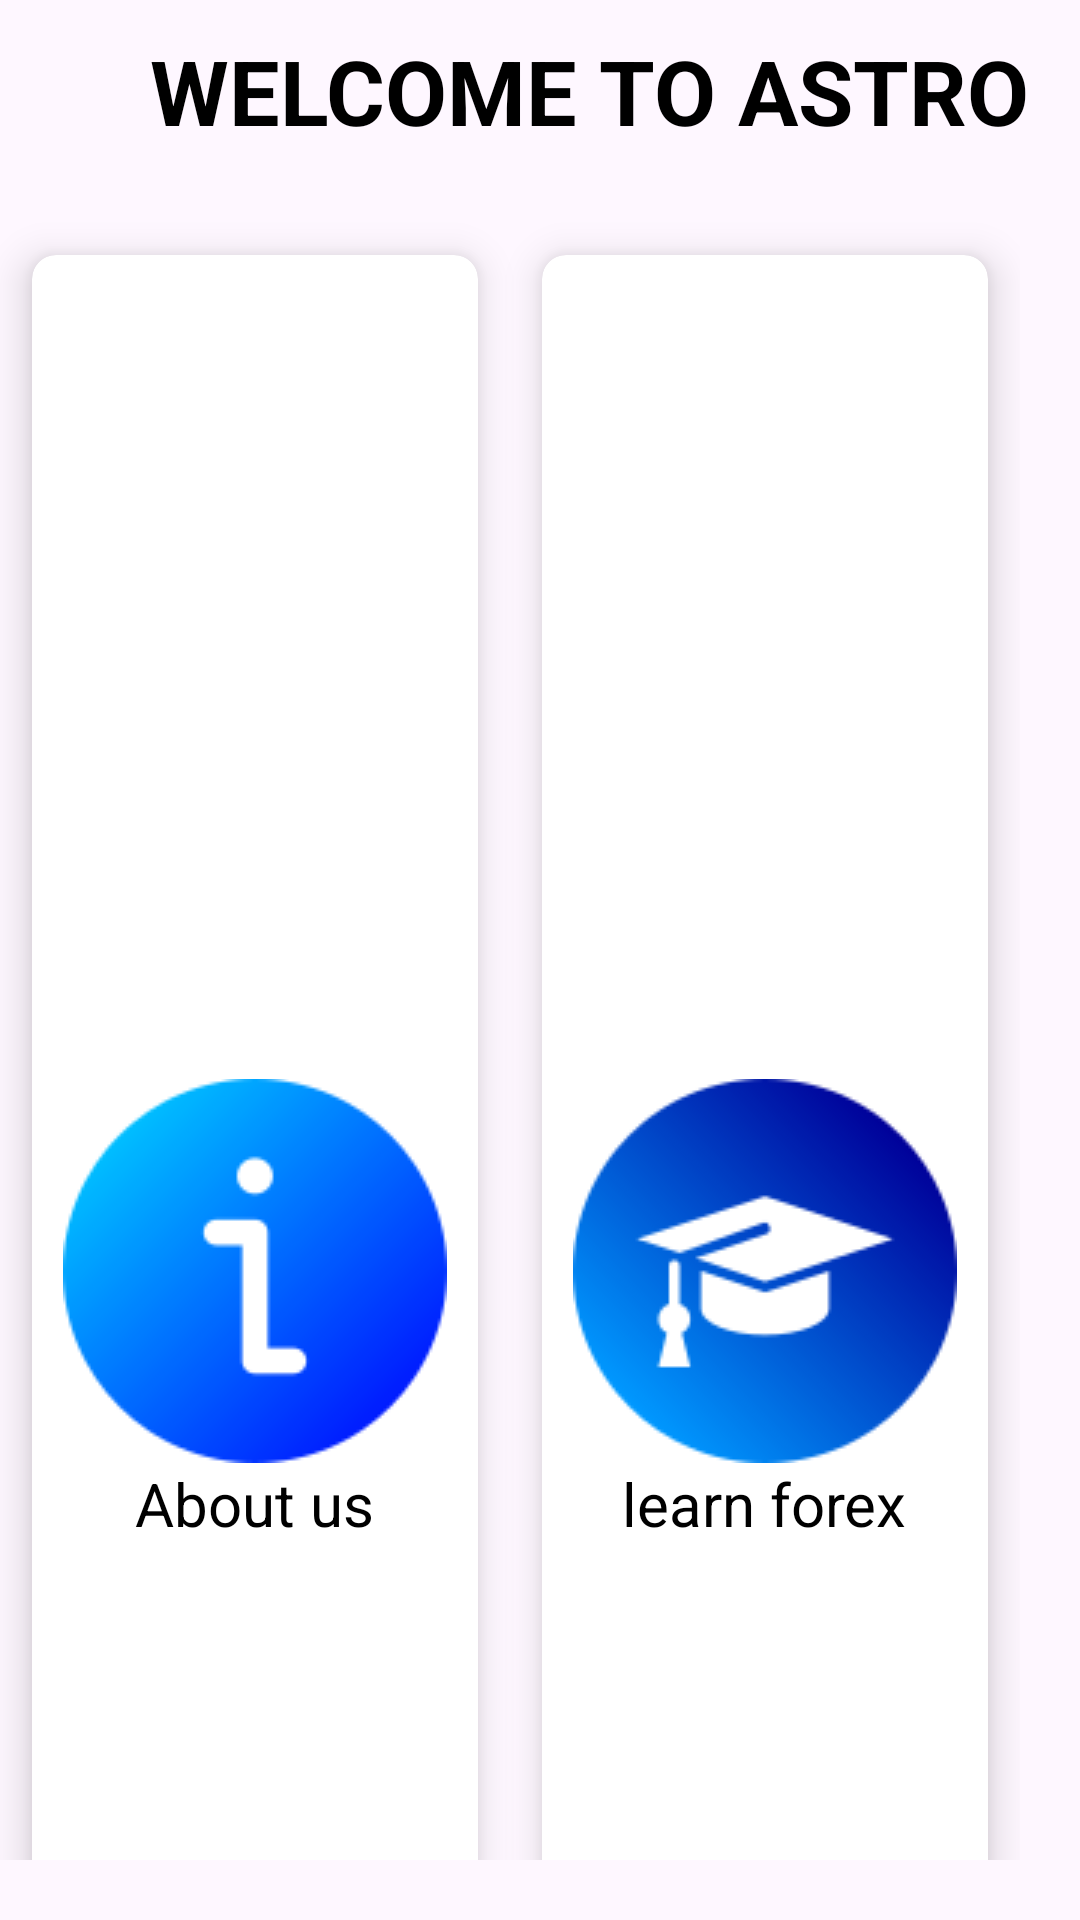

Android layout source for this screen:
<!-- AndroidManifest.xml: application theme Theme.Astro -->
<!-- res/layout/activity_dashboard.xml -->
<?xml version="1.0" encoding="utf-8"?>
<RelativeLayout xmlns:android="http://schemas.android.com/apk/res/android"
    xmlns:app="http://schemas.android.com/apk/res-auto"
    xmlns:tools="http://schemas.android.com/tools"
    android:layout_width="match_parent"
    android:layout_height="match_parent"
    tools:context=".DashboardActivity">

    <TextView
        android:id="@+id/textview"
        android:layout_width="wrap_content"
        android:layout_height="wrap_content"
        android:layout_marginLeft="50dp"
        android:layout_marginTop="10dp"
        android:text="WELCOME TO ASTRO"
        android:textColor="@color/black"
        android:textSize="30dp"
        android:textStyle="bold">

    </TextView>


    <GridLayout
        android:id="@+id/grid"
        android:layout_width="match_parent"
        android:layout_height="match_parent"
        android:layout_below="@+id/textview"
        android:layout_marginTop="20dp"
        android:layout_marginEnd="20dp"
        android:layout_marginBottom="20dp"
        android:columnCount="2"
        android:rowCount="3"
        android:layout_alignParentStart="true"
        android:layout_marginStart="0dp">
        
        

        <androidx.cardview.widget.CardView
            android:id="@+id/cardHome1"
            android:layout_width="wrap_content"
            android:layout_height="wrap_content"
            android:layout_row="0"
            android:layout_rowWeight="1"
            android:layout_column="0"
            android:layout_columnWeight="1"
            app:cardCornerRadius="8dp"
            app:cardElevation="8dp"
            app:cardUseCompatPadding="true">

            <LinearLayout
                android:layout_width="wrap_content"
                android:layout_height="wrap_content"
                android:layout_gravity="center"
                android:gravity="center"
                android:orientation="vertical">

                <ImageView
                    android:layout_width="wrap_content"
                    android:layout_height="wrap_content"
                    android:src="@drawable/info">

                </ImageView>
                <TextView
                    android:layout_width="wrap_content"
                    android:layout_height="wrap_content"
                    android:text="About us"
                    android:textColor="@color/black"
                    android:textSize="20sp">

                </TextView>

            </LinearLayout>

        </androidx.cardview.widget.CardView>






        
        <androidx.cardview.widget.CardView
            android:id="@+id/cardHome2"
            android:layout_width="wrap_content"
            android:layout_height="wrap_content"
            android:layout_row="0"
            android:layout_rowWeight="1"
            android:layout_column="1"
            android:layout_columnWeight="1"
            app:cardCornerRadius="8dp"
            app:cardElevation="8dp"
            app:cardUseCompatPadding="true">

            <LinearLayout
                android:layout_width="wrap_content"
                android:layout_height="wrap_content"
                android:layout_gravity="center"
                android:gravity="center"
                android:orientation="vertical">

                <ImageView
                    android:layout_width="wrap_content"
                    android:layout_height="wrap_content"
                    android:src="@drawable/learn1">

                </ImageView>
                <TextView
                    android:layout_width="wrap_content"
                    android:layout_height="wrap_content"
                    android:text="learn forex"
                    android:textColor="@color/black"
                    android:textSize="20sp">

                </TextView>

            </LinearLayout>

        </androidx.cardview.widget.CardView>

        

        <androidx.cardview.widget.CardView
            android:id="@+id/cardHome3"
            android:layout_width="wrap_content"
            android:layout_height="wrap_content"
            android:layout_row="1"
            android:layout_rowWeight="1"
            android:layout_column="0"
            android:layout_columnWeight="1"
            app:cardCornerRadius="8dp"
            app:cardElevation="8dp"
            app:cardUseCompatPadding="true">

            <LinearLayout
                android:layout_width="wrap_content"
                android:layout_height="wrap_content"
                android:layout_gravity="center"
                android:gravity="center"
                android:orientation="vertical">

                <ImageView
                    android:layout_width="wrap_content"
                    android:layout_height="wrap_content"
                    android:src="@drawable/trade2">

                </ImageView>
                <TextView
                    android:layout_width="wrap_content"
                    android:layout_height="wrap_content"
                    android:text="Trade"
                    android:textColor="@color/black"
                    android:textSize="20sp">

                </TextView>

            </LinearLayout>

        </androidx.cardview.widget.CardView>
        

        <androidx.cardview.widget.CardView
            android:id="@+id/cardHome4"
            android:layout_width="wrap_content"
            android:layout_height="wrap_content"
            android:layout_row="1"
            android:layout_rowWeight="1"
            android:layout_column="1"
            android:layout_columnWeight="1"
            app:cardCornerRadius="8dp"
            app:cardElevation="8dp"
            app:cardUseCompatPadding="true">

            <LinearLayout
                android:layout_width="wrap_content"
                android:layout_height="wrap_content"
                android:layout_gravity="center"
                android:gravity="center"
                android:orientation="vertical">

                <ImageView
                    android:layout_width="wrap_content"
                    android:layout_height="wrap_content"
                    android:src="@drawable/market1">

                </ImageView>
                <TextView
                    android:layout_width="wrap_content"
                    android:layout_height="wrap_content"
                    android:text="Copy Trading"
                    android:textColor="@color/black"
                    android:textSize="20sp">

                </TextView>

            </LinearLayout>

        </androidx.cardview.widget.CardView>

        

        <androidx.cardview.widget.CardView
            android:id="@+id/cardHome5"
            android:layout_width="wrap_content"
            android:layout_height="wrap_content"
            android:layout_row="2"
            android:layout_rowWeight="1"
            android:layout_column="0"
            android:layout_columnWeight="1"
            app:cardCornerRadius="8dp"
            app:cardElevation="8dp"
            app:cardUseCompatPadding="true">

            <LinearLayout
                android:layout_width="wrap_content"
                android:layout_height="wrap_content"
                android:layout_gravity="center"
                android:gravity="center"
                android:orientation="vertical">

                <ImageView
                    android:layout_width="wrap_content"
                    android:layout_height="wrap_content"
                    android:src="@drawable/shop">

                </ImageView>
                <TextView
                    android:layout_width="wrap_content"
                    android:layout_height="wrap_content"
                    android:text="Shop"
                    android:textColor="@color/black"
                    android:textSize="20sp">

                </TextView>

            </LinearLayout>

        </androidx.cardview.widget.CardView>
        

        <androidx.cardview.widget.CardView
            android:id="@+id/cardHome6"
            android:layout_width="wrap_content"
            android:layout_height="wrap_content"
            android:layout_row="2"
            android:layout_rowWeight="1"
            android:layout_column="1"
            android:layout_columnWeight="1"
            app:cardCornerRadius="8dp"
            app:cardElevation="8dp"
            app:cardUseCompatPadding="true">

            <LinearLayout
                android:layout_width="wrap_content"
                android:layout_height="wrap_content"
                android:layout_gravity="center"
                android:gravity="center"
                android:orientation="vertical">

                <ImageView
                    android:layout_width="wrap_content"
                    android:layout_height="wrap_content"
                    android:src="@drawable/logout3">

                </ImageView>
                <TextView
                    android:layout_width="wrap_content"
                    android:layout_height="wrap_content"
                    android:text="logout"
                    android:textColor="@color/black"
                    android:textSize="20sp">

                </TextView>

            </LinearLayout>

        </androidx.cardview.widget.CardView>



    </GridLayout>



</RelativeLayout>
<!-- resources referenced by this layout -->
<resources>
  <!-- drawable info: png bitmap (drawable, 3671 bytes) -->
  <!-- drawable learn1: png bitmap (drawable, 6239 bytes) -->
  <!-- drawable logout3: png bitmap (drawable, 4818 bytes) -->
  <!-- drawable market1: png bitmap (drawable, 7488 bytes) -->
  <!-- drawable shop: png bitmap (drawable, 5265 bytes) -->
  <!-- drawable trade2: png bitmap (drawable, 4146 bytes) -->
  <style name="Theme.Astro" parent="Base.Theme.Astro" />
  <style name="Base.Theme.Astro" parent="Theme.Material3.DayNight.NoActionBar">
          
          
      </style>
  <!-- not gathered from this repository: default colours our renderer supplied (Android Studio template values) -->
  <color name="black">#FF000000</color>
</resources>
